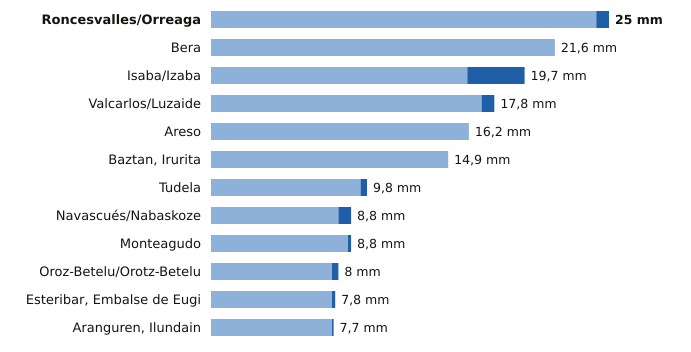

The data file committed next to this chart (first rows):
estacion, provincia, indicativo, mm_6_dias_anteriores, mm_hoy, mm_7_dias, horas_de_hoy
Roncesvalles/Orreaga, Navarra, 9228T, 24.2, 0.8, 25.0, 5
Bera, Navarra, 1010X, 21.6, 0.0, 21.6, 5
Isaba/Izaba, Navarra, 9218A, 16.1, 3.6, 19.7, 5
Valcarlos/Luzaide, Navarra, 9995Y, 17.0, 0.8, 17.8, 5
Areso, Navarra, 1033X, 16.2, 0.0, 16.2, 5
Baztan, Irurita, Navarra, 1002Y, 14.9, 0.0, 14.9, 5
Tudela, Navarra, 9302Y, 9.4, 0.4, 9.8, 5
Navascués/Nabaskoze, Navarra, 9238X, 8.0, 0.8, 8.8, 5
Monteagudo, Navarra, 9301X, 8.6, 0.2, 8.8, 5
Oroz-Betelu/Orotz-Betelu, Navarra, 9228J, 7.6, 0.4, 8.0, 5
Esteribar, Embalse de Eugi, Navarra, 9257X, 7.6, 0.2, 7.8, 5
Aranguren, Ilundain, Navarra, 9263X, 7.6, 0.1, 7.7, 5
